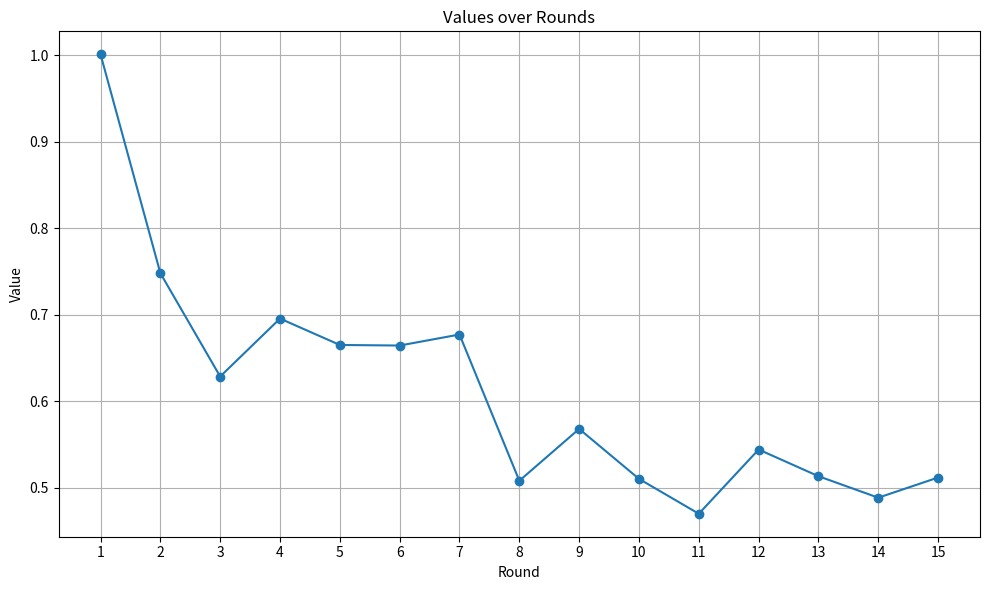

Write Python code to recreate this figure. (Note: this script raises an exception after producing the figure.)
# Re-plot with distinctly different colors for each line
import matplotlib.pyplot as plt

# Data
rounds = list(range(1, 16))
values = [
    1.0012517658167277, 0.7480327551486383, 0.6284810722424733,
    0.6955035812317187, 0.664977992469711, 0.6643133718785041,
    0.6770715400912708, 0.5078719935353072, 0.5678596090481063,
    0.5100626439635642, 0.4696987712335202, 0.5439978512863816,
    0.5131189453319858, 0.4882792586349753, 0.5116207842297705
]

# Plot
plt.figure(figsize=(10, 6))
plt.plot(rounds, values, marker='o')
plt.title('Values over Rounds')
plt.xlabel('Round')
plt.ylabel('Value')
plt.grid(True)
plt.xticks(rounds)
plt.tight_layout()
plt.show()


# Data for "Custom Strategy Loss-Optimized"
custom_loss_optimized = [
    2.304025650024414, 1.1160261631011963, 0.7063609957695007,
    0.6655240058898926, 0.6368352770805359, 0.6058114767074585,
    0.6410609483718872, 0.5972894430160522, 0.577843964099884,
    0.5504569411277771, 0.5148543119430542, 0.5413147211074829,
    0.546492338180542, 0.548754096031189, 0.495495468378067,
    0.49043574929237366
]

# Plot all three on the same graph
plt.figure(figsize=(10, 6))
plt.plot(rounds_baseline, baseline_values, marker='o', label='Baseline')
plt.plot(rounds_custom, custom_values, marker='s', label='Custom Strategy')
plt.plot(rounds_custom, custom_loss_optimized, marker='^', label='Custom Strategy Loss-Optimized')

plt.title('Comparison of Baseline vs Custom Strategies over Rounds')
plt.xlabel('Round')
plt.ylabel('Loss')
plt.grid(True)
plt.legend()
plt.xticks(range(16))
plt.tight_layout()
plt.show()


plt.figure(figsize=(10, 6))
plt.plot(rounds_baseline, baseline_values, marker='o', color='blue', label='Baseline')
plt.plot(rounds_custom, custom_values, marker='s', color='green', label='Custom Strategy')
plt.plot(rounds_custom, custom_loss_optimized, marker='^', color='red', label='Custom Strategy Loss-Optimized')

plt.title('Comparison of Baseline vs Custom Strategies over Rounds')
plt.xlabel('Round')
plt.ylabel('Loss')
plt.grid(True)
plt.legend()
plt.xticks(range(16))
plt.tight_layout()
plt.show()
